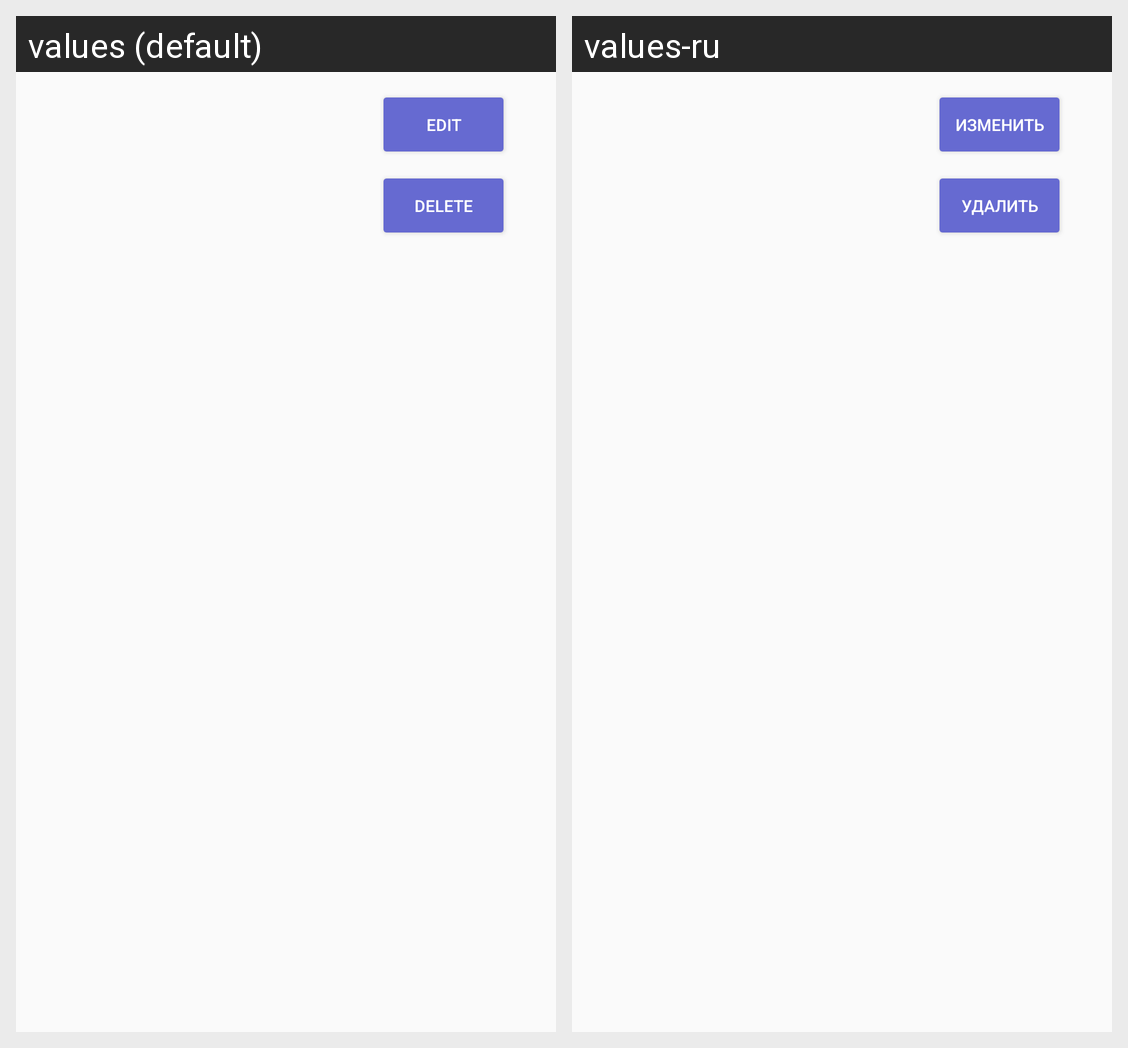

Locale-by-locale string values for the Android screen shown in this grid:
Android screen res/layout/product_row.xml rendered under 2 locales, left to right: values (default), values-ru. Device: Nexus 5 (rendered at 1080×1920; each locale shown at half size, 540×960, under a caption strip naming it); theme AppTheme.
Strings drawn on this screen, with the default value and each locale's value (text and hints the layout hard-codes, and strings that could not be matched under every locale, appear in the picture but are not listed):

editButtonText
  values: Edit
  values-ru: Изменить

deleteButtonText
  values: Delete
  values-ru: Удалить
